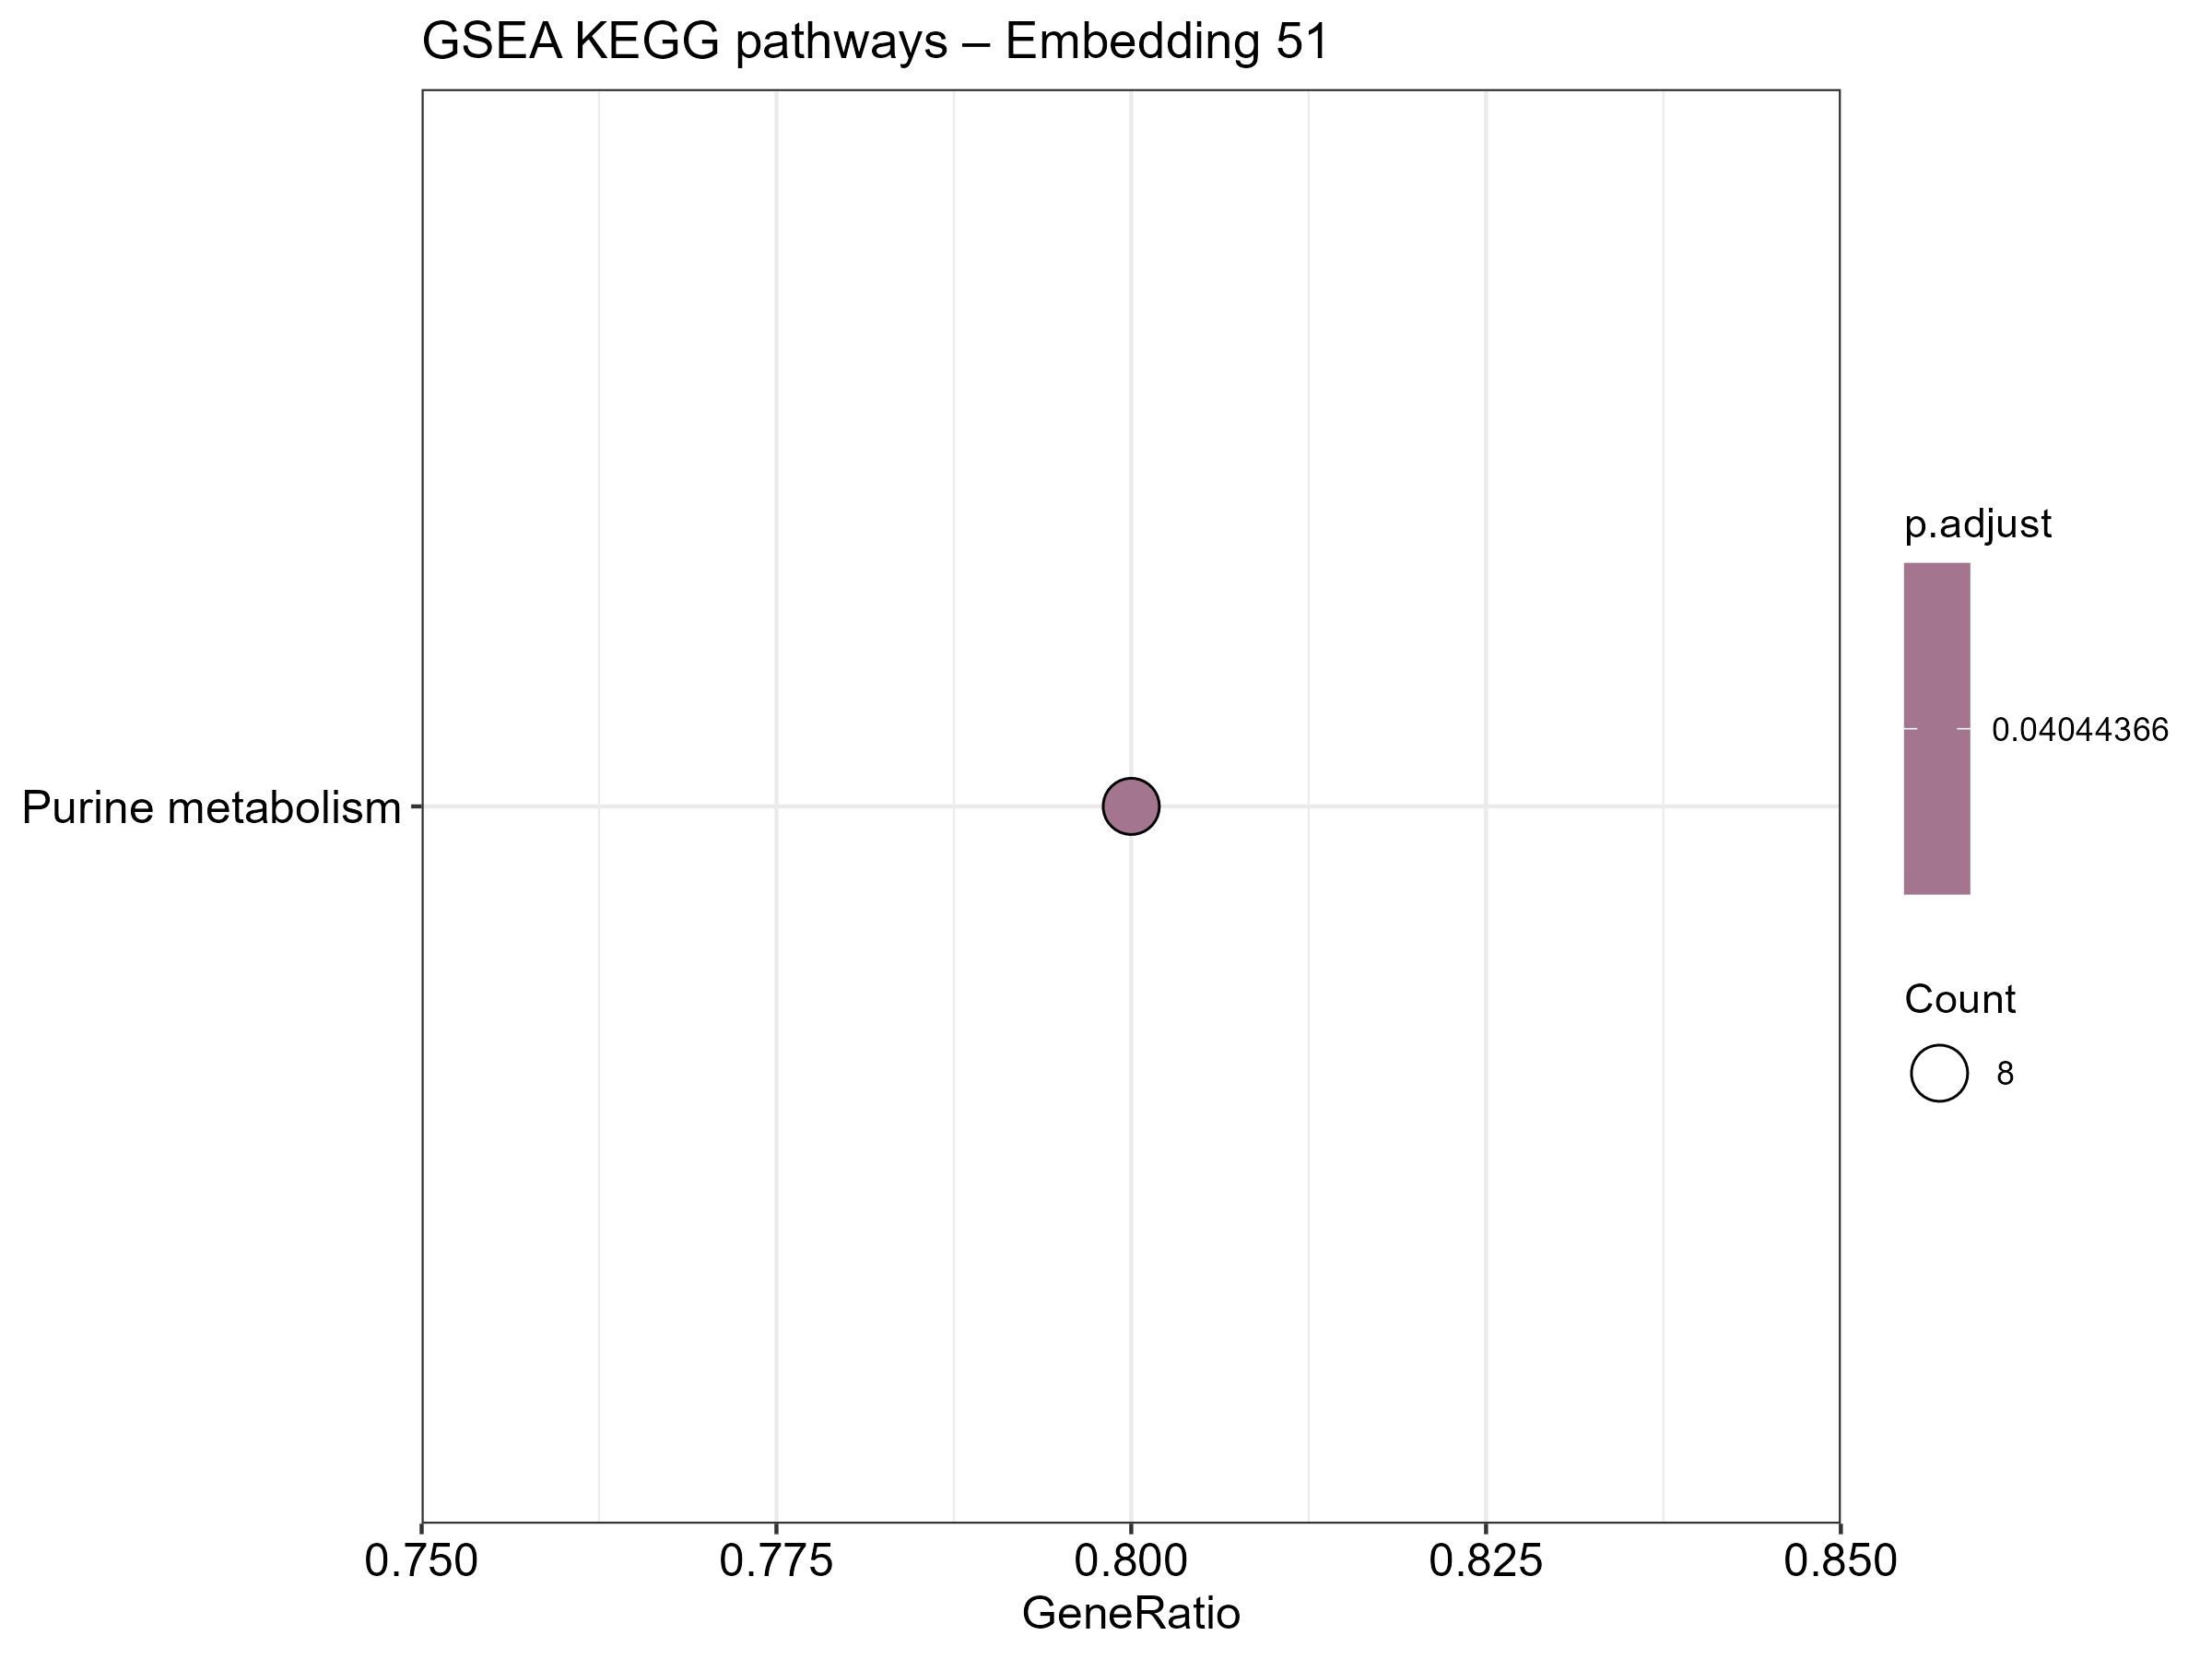

Data behind this chart, as committed beside it:
ID, Description, setSize, enrichmentScore, NES, pvalue, p.adjust, qvalue, rank, leading_edge, core_enrichment
hsa00230, Purine metabolism, 10, -0.7952, -2.039, 0.0002848, 0.04044, 0.03897, 222, tags=80%, list=17%, signal=67%, 1633/5150/5153/10606/9061/4830/5140/204
